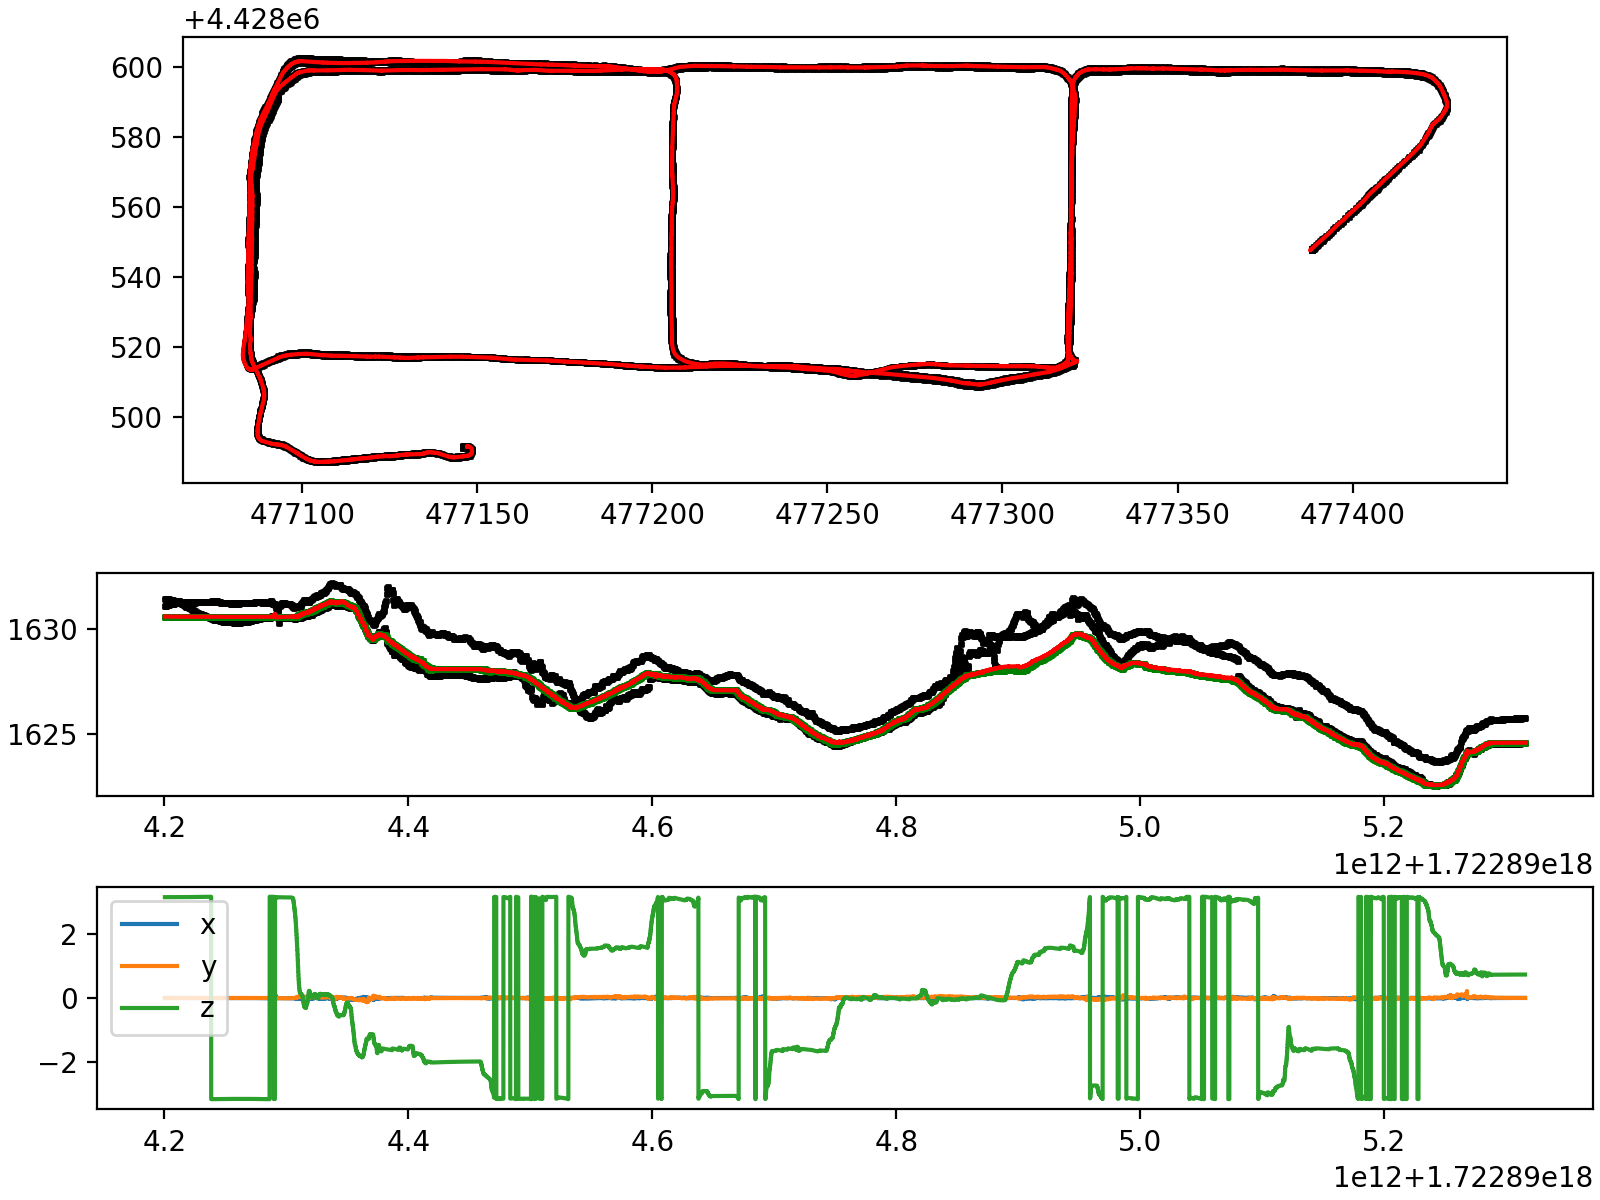

The table this chart was drawn from, first rows:
# CU-Multi Reference Solution: LIO-SAM2 …
#
# timestamp, x, y, z, qx, qy, qz, qw
1722894200, 477147, 4428491, 1631, 0.001548, -0.0001151, 1, 0.006277
1722894201, 477147, 4428491, 1631, 0.001548, -0.0001151, 1, 0.006277
1722894201, 477147, 4428491, 1631, 0.001546, -0.0001217, 1, 0.006277
1722894201, 477147, 4428491, 1631, 0.001546, -0.0001217, 1, 0.006277
1722894201, 477147, 4428491, 1631, 0.001546, -0.0001217, 1, 0.006277
1722894201, 477147, 4428491, 1631, 0.001582, -0.0001282, 1, 0.006362
1722894201, 477147, 4428491, 1631, 0.001582, -0.0001283, 1, 0.006362
1722894201, 477147, 4428491, 1631, 0.001582, -0.0001283, 1, 0.006362
1722894201, 477147, 4428491, 1631, 0.001556, -0.0001383, 1, 0.006435
1722894201, 477147, 4428491, 1631, 0.001556, -0.0001383, 1, 0.006435
1722894201, 477147, 4428491, 1631, 0.001556, -0.0001383, 1, 0.006435
1722894201, 477147, 4428491, 1631, 0.001556, -0.0001383, 1, 0.006435
1722894201, 477147, 4428491, 1631, 0.001552, -0.0001431, 1, 0.006391
1722894201, 477147, 4428491, 1631, 0.001552, -0.0001431, 1, 0.006391
1722894201, 477147, 4428491, 1631, 0.001552, -0.0001431, 1, 0.006391
1722894201, 477147, 4428491, 1631, 0.001552, -0.0001431, 1, 0.006391
1722894201, 477147, 4428491, 1631, 0.001517, -0.000109, 1, 0.006251
1722894201, 477147, 4428491, 1631, 0.001517, -0.000109, 1, 0.00625
1722894201, 477147, 4428491, 1631, 0.001517, -0.000109, 1, 0.00625
1722894201, 477147, 4428491, 1631, 0.001517, -0.000109, 1, 0.00625
1722894201, 477147, 4428491, 1631, 0.001555, -0.0001346, 1, 0.006317
1722894202, 477147, 4428491, 1631, 0.001555, -0.0001345, 1, 0.006317
1722894202, 477147, 4428491, 1631, 0.001555, -0.0001345, 1, 0.006317
1722894202, 477147, 4428491, 1631, 0.001555, -0.0001345, 1, 0.006316
1722894202, 477147, 4428491, 1631, 0.001576, -0.0001471, 1, 0.006318
1722894202, 477147, 4428491, 1631, 0.001576, -0.000147, 1, 0.006317
1722894202, 477147, 4428491, 1631, 0.001576, -0.000147, 1, 0.006317
1722894202, 477147, 4428491, 1631, 0.001576, -0.000147, 1, 0.006317
1722894202, 477147, 4428491, 1631, 0.001563, -0.0001507, 1, 0.006281
1722894202, 477147, 4428491, 1631, 0.001563, -0.0001507, 1, 0.006281
1722894202, 477147, 4428491, 1631, 0.001563, -0.0001506, 1, 0.006281
1722894202, 477147, 4428491, 1631, 0.001551, -0.0001212, 1, 0.006307
1722894202, 477147, 4428491, 1631, 0.001551, -0.0001212, 1, 0.006307
1722894202, 477147, 4428491, 1631, 0.001551, -0.0001211, 1, 0.006307
1722894202, 477147, 4428491, 1631, 0.001565, -0.0001301, 1, 0.006292
1722894202, 477147, 4428491, 1631, 0.001565, -0.00013, 1, 0.006292
1722894202, 477147, 4428491, 1631, 0.001565, -0.00013, 1, 0.006291
1722894202, 477147, 4428491, 1631, 0.001565, -0.00013, 1, 0.006291
1722894202, 477147, 4428491, 1631, 0.001556, -0.0001449, 1, 0.006314
1722894202, 477147, 4428491, 1631, 0.001556, -0.0001449, 1, 0.006314
1722894202, 477147, 4428491, 1631, 0.001556, -0.0001448, 1, 0.006313
1722894203, 477147, 4428491, 1631, 0.001556, -0.0001447, 1, 0.006313
1722894203, 477147, 4428491, 1631, 0.001542, -0.0001306, 1, 0.006301
1722894203, 477147, 4428491, 1631, 0.001542, -0.0001306, 1, 0.006301
1722894203, 477147, 4428491, 1631, 0.001542, -0.0001305, 1, 0.0063
1722894203, 477147, 4428491, 1631, 0.001542, -0.0001305, 1, 0.0063
1722894203, 477147, 4428491, 1631, 0.001565, -0.0001223, 1, 0.00629
1722894203, 477147, 4428491, 1631, 0.001565, -0.0001223, 1, 0.006289
1722894203, 477147, 4428491, 1631, 0.001565, -0.0001222, 1, 0.006289
1722894203, 477147, 4428491, 1631, 0.001565, -0.0001221, 1, 0.006288
1722894203, 477147, 4428491, 1631, 0.001533, -0.000115, 1, 0.006272
1722894203, 477147, 4428491, 1631, 0.001533, -0.000115, 1, 0.006271
1722894203, 477147, 4428491, 1631, 0.001533, -0.0001149, 1, 0.00627
1722894203, 477147, 4428491, 1631, 0.001533, -0.0001148, 1, 0.00627
1722894203, 477147, 4428491, 1631, 0.001539, -0.0001073, 1, 0.006319
1722894203, 477147, 4428491, 1631, 0.001539, -0.0001072, 1, 0.006318
1722894203, 477147, 4428491, 1631, 0.001539, -0.0001071, 1, 0.006318
1722894203, 477147, 4428491, 1631, 0.001562, -0.0001418, 1, 0.006347
... 22,241 more rows
